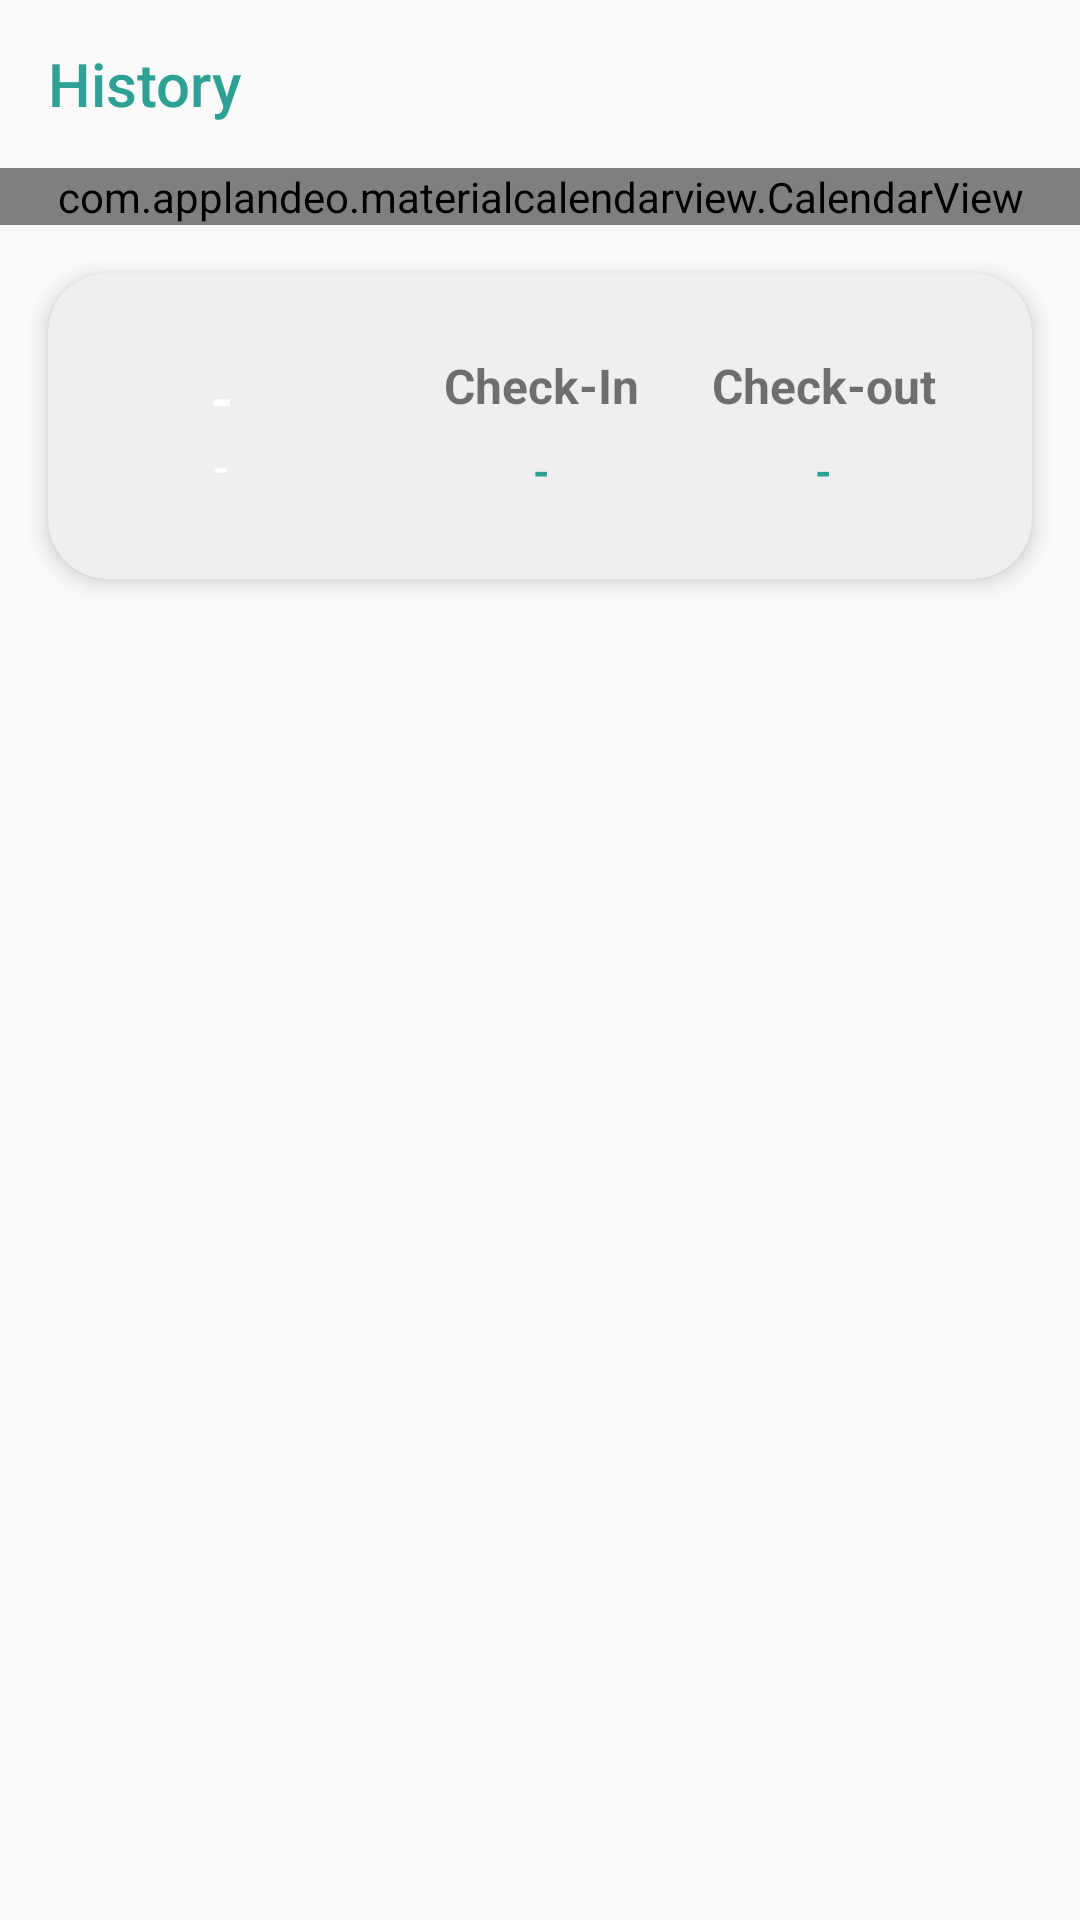

Reconstruct the res/layout file that produces this screen, plus the resources it refers to.
<!-- AndroidManifest.xml: application theme Theme.LivePresensiGuru -->
<!-- res/layout/fragment_history.xml -->
<?xml version="1.0" encoding="utf-8"?>
<androidx.constraintlayout.widget.ConstraintLayout xmlns:android="http://schemas.android.com/apk/res/android"
    xmlns:tools="http://schemas.android.com/tools"
    android:layout_width="match_parent"
    android:layout_height="match_parent"
    xmlns:app="http://schemas.android.com/apk/res-auto"
    tools:context=".views.history.HistoryFragment">

  <ScrollView
      android:layout_width="match_parent"
      android:layout_height="match_parent"
      android:fillViewport="true">

      
      <androidx.constraintlayout.widget.ConstraintLayout
          android:layout_width="match_parent"
          android:layout_height="wrap_content">

          <com.google.android.material.appbar.AppBarLayout
              android:id="@+id/appbar_history"
              android:layout_width="match_parent"
              android:layout_height="wrap_content"
              android:background="@android:color/transparent"
              android:elevation="0dp"
              app:layout_constraintTop_toTopOf="parent">

              <androidx.appcompat.widget.Toolbar
                  android:id="@+id/tb_history"
                  android:layout_width="match_parent"
                  android:layout_height="wrap_content"
                  app:title="@string/history"
                  app:titleTextColor="@color/colorPrimary"
                  android:elevation="0dp"/>
          </com.google.android.material.appbar.AppBarLayout>

          <com.applandeo.materialcalendarview.CalendarView
              android:id="@+id/calendar_view_history"
              android:layout_width="match_parent"
              android:layout_height="wrap_content"
              app:eventsEnabled="true"
              app:headerColor="@color/background"
              app:pagesColor="@color/background"
              app:abbreviationsBarColor="@color/background"
              app:headerLabelColor="@color/colorPrimary"
              app:abbreviationsLabelsColor="@color/colorPrimary"
              app:todayLabelColor="@color/colorPrimary"
              app:previousButtonSrc="@drawable/ic_baseline_keyboard_arrow_left_24"
              app:forwardButtonSrc="@drawable/ic_baseline_keyboard_arrow_right_24"
              app:layout_constraintTop_toBottomOf="@id/appbar_history" />

          <androidx.cardview.widget.CardView
              android:layout_width="match_parent"
              android:layout_height="wrap_content"
              app:cardElevation="4dp"
              app:cardCornerRadius="20dp"
              android:layout_margin="16dp"
              app:cardBackgroundColor="#EFEFEF"
              app:layout_constraintTop_toBottomOf="@id/calendar_view_history">
              
              <androidx.constraintlayout.widget.ConstraintLayout
                  android:layout_width="match_parent"
                  android:layout_height="wrap_content"
                  android:padding="8dp">

                  <LinearLayout
                      android:id="@+id/container_date"
                      android:layout_width="wrap_content"
                      android:layout_height="wrap_content"
                      android:minWidth="100dp"
                      android:orientation="vertical"
                      android:paddingStart="16dp"
                      android:paddingEnd="16dp"
                      android:paddingTop="20dp"
                      android:paddingBottom="20dp"
                      android:background="@drawable/bg_btn_primary"
                      android:gravity="center"
                      app:layout_constraintTop_toTopOf="parent"
                      app:layout_constraintBottom_toBottomOf="parent"
                      app:layout_constraintStart_toStartOf="parent">
                      
                      <TextView
                          android:id="@+id/tv_current_date"
                          android:layout_width="wrap_content"
                          android:layout_height="wrap_content"
                          android:text="@string/default_text"
                          android:textStyle="bold"
                          android:textSize="20sp"
                          android:textColor="@color/white"/>

                      <TextView
                          android:id="@+id/tv_current_month"
                          android:layout_width="wrap_content"
                          android:layout_height="wrap_content"
                          android:text="@string/default_text"
                          android:textStyle="bold"
                          android:textColor="@color/white"/>
                  </LinearLayout>

                  <TextView
                      android:id="@+id/text_view_check_in"
                      android:layout_width="wrap_content"
                      android:layout_height="wrap_content"
                      android:text="@string/check_in"
                      android:textSize="16sp"
                      android:textStyle="bold"
                      android:textColor="@color/quantum_grey700"
                      app:layout_constraintBottom_toTopOf="@id/tv_time_check_in"
                      app:layout_constraintVertical_chainStyle="packed"
                      app:layout_constraintTop_toTopOf="parent"
                      app:layout_constraintStart_toEndOf="@id/container_date"
                      app:layout_constraintEnd_toStartOf="@id/text_view_check_out"/>
                  <TextView
                      android:id="@+id/text_view_check_out"
                      android:layout_width="wrap_content"
                      android:layout_height="wrap_content"
                      android:text="@string/check_out"
                      android:textSize="16sp"
                      android:textStyle="bold"
                      android:textColor="@color/quantum_grey700"
                      app:layout_constraintVertical_chainStyle="packed"
                      app:layout_constraintBottom_toTopOf="@id/tv_time_check_out"
                      app:layout_constraintTop_toTopOf="parent"
                      app:layout_constraintEnd_toEndOf="parent"
                      app:layout_constraintStart_toEndOf="@id/text_view_check_in"/>

                  <TextView
                      android:id="@+id/tv_time_check_in"
                      android:layout_width="wrap_content"
                      android:layout_height="wrap_content"
                      android:text="@string/default_text"
                      android:textStyle="bold"
                      android:textColor="@color/colorPrimary"
                      android:layout_marginTop="8dp"
                      app:layout_constraintTop_toBottomOf="@id/text_view_check_in"
                      app:layout_constraintStart_toStartOf="@id/text_view_check_in"
                      app:layout_constraintEnd_toEndOf="@id/text_view_check_in"
                      app:layout_constraintBottom_toBottomOf="parent"/>

                  <TextView
                      android:id="@+id/tv_time_check_out"
                      android:layout_width="wrap_content"
                      android:layout_height="wrap_content"
                      android:text="@string/default_text"
                      android:textStyle="bold"
                      android:textColor="@color/colorPrimary"
                      android:layout_marginTop="8dp"
                      app:layout_constraintTop_toBottomOf="@id/text_view_check_out"
                      app:layout_constraintStart_toStartOf="@id/text_view_check_out"
                      app:layout_constraintEnd_toEndOf="@id/text_view_check_out"
                      app:layout_constraintBottom_toBottomOf="parent"/>
                  
              </androidx.constraintlayout.widget.ConstraintLayout>
          </androidx.cardview.widget.CardView>


      </androidx.constraintlayout.widget.ConstraintLayout>
  </ScrollView>

    <ProgressBar
        android:id="@+id/pbHistory"
        android:layout_width="wrap_content"
        android:layout_height="wrap_content"
        android:visibility="gone"
        app:layout_constraintStart_toStartOf="parent"
        app:layout_constraintEnd_toEndOf="parent"
        app:layout_constraintTop_toTopOf="parent"
        app:layout_constraintBottom_toBottomOf="parent"/>

</androidx.constraintlayout.widget.ConstraintLayout>
<!-- resources referenced by this layout -->
<resources>
  <color name="background">#FAFAFA</color>
  <color name="colorPrimary">#2EA094</color>
  <color name="white">#FFFFFFFF</color>
  <!-- drawable ic_baseline_keyboard_arrow_left_24 (drawable) -->
  <vector android:autoMirrored="true" android:height="24dp"
      android:tint="@color/colorPrimary" android:viewportHeight="24"
      android:viewportWidth="24" android:width="24dp" xmlns:android="http://schemas.android.com/apk/res/android">
      <path android:fillColor="@android:color/white" android:pathData="M15.41,16.59L10.83,12l4.58,-4.59L14,6l-6,6 6,6 1.41,-1.41z"/>
  </vector>
  <!-- drawable ic_baseline_keyboard_arrow_right_24 (drawable) -->
  <vector android:autoMirrored="true" android:height="24dp"
      android:tint="@color/colorPrimary" android:viewportHeight="24"
      android:viewportWidth="24" android:width="24dp" xmlns:android="http://schemas.android.com/apk/res/android">
      <path android:fillColor="@android:color/white" android:pathData="M8.59,16.59L13.17,12 8.59,7.41 10,6l6,6 -6,6 -1.41,-1.41z"/>
  </vector>
  <string name="check_in">Check-In</string>
  <string name="check_out">Check-out</string>
  <string name="default_text" translatable="false">-</string>
  <string name="history">History</string>
  <style name="Theme.LivePresensiGuru" parent="Theme.AppCompat.Light.NoActionBar">
          
          <item name="android:statusBarColor">@color/colorPrimary</item>
          
      </style>
</resources>
